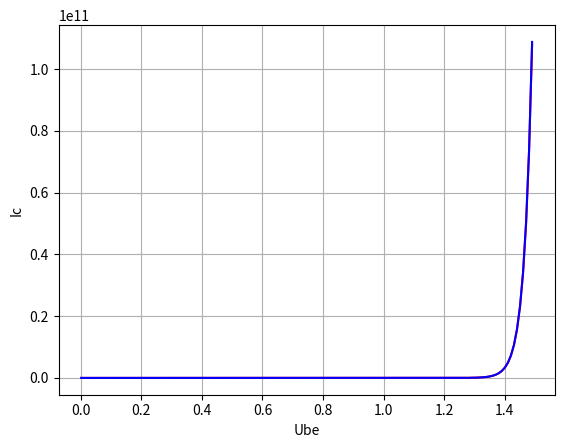

Here is the Python script that generated this plot:
__author__ = 'vasilev_is'

#first of all, explicit scheme, no resistors

import math
import matplotlib.pyplot as plt
import numpy as np



FT=0.02586419 #подогнанное по pspice



def func (x,b):
    global FT

    Vbe = x[0]
    Vbc = x[1]

    Is = b[0]
    BF = b[1]
    BR = b[2]

    N = b[3]
    Va = b[4]

    Is /= (1+(Vbc/Va))

    Ict = Is * ( math.exp(Vbe/(FT*N)) - math.exp(Vbc/(FT*N)))
    Ie = (Is/BF) * (math.exp(Vbe/(FT*N)) - 1) + Ict
    Ic =  -1*(Is/BR) * (math.exp(Vbc/(FT*N)) - 1)+ Ict

    Ib = -1*(Ie + Ic)

    y=[Ie, Ic, Ib]

    # вот насчёт коэффициентов неидеальности вопросы, к сожалению


    return y

def test ():
# .MODEL KT315 NPN (IS=10F BF=584.517 VAF=100 IKF=29.2714M ISE=131.803P
# + NE=2.08337 BR=1.95214 IKR=9.99996M ISC=100.316P RE=1 RC=5.48635
# + CJE=27.3893P VJE=700.001M MJE=500.287M CJC=27.3893P VJC=700.001M
# + MJC=500.287M TF=450.287P XTF=499.984M VTF=10 ITF=10.2268M TR=153.383P)

    b = [10.0e-15, 584.517, 1.95214, 1, 100]

    #1 input characteristics, common base, input on emitter

    Vbc=0
    xrange = np.arange (.001, 1.5, 0.01)
    yrange = [func([Vbe, .9] ,b)[0] for Vbe in xrange ]
    yrange1 = [func([Vbe, -.0000001] ,b)[0] for Vbe in xrange ]

    plt.plot(xrange, yrange,  'r')
    plt.plot(xrange, yrange1,  'b')
    #plt.plot(xrange, yrange2,  'g')


    plt.ylabel('Ic')
    plt.xlabel('Ube')
    plt.grid()
    plt.show()

    #
    # по анализу:
    # полученная ВАХ соответствует учебнику. Реально узкий пучок, и всё такое
    # важные моменты: 1. Уравнения, по крайней мере Ict и Ie - ВЕРНЫ, и проверяются по уравнениям Кирхгофа
    # в учебничке или где-то там ещё неправильно указано направление токов, это, разумеется, переворачивает ВАХ
    #
    # 2. Пучок в данном варианте реально узкий. Потому что напряжение Эрли не введено




    exit(0)

    # попытка построить выходную закончилась фейлом, ибо там надо фиксировать ток
    # эмиттера, что пока непонятно, как сделать вообще

    # 2 output characteristics, common base, input on emitter

    xrange = np.arange (.001, 5, 0.01)

    yrange1 = [func([2, Vbc] ,b)[1] for Vbc in xrange ]
    yrange2 = [func([-.2, Vbc] ,b)[1] for Vbc in xrange ]


    plt.plot(xrange, yrange1,  'b')
    plt.plot(xrange, yrange2,  'g')

    plt.ylabel('Ic')
    plt.xlabel('Ubc')
    plt.grid()
    plt.show()

    # как же нам построить ВАХ, если для этого надо зафиксировать
    # ток??
    # Проблема в том, что у нас напряжения - входные параметры, токи - выходные (шо кстати, можно б изменить,
    # задав ток нагрузкой)
    # А транзистор - токовый (!) прибор. Вот и как получить  зависимость Iс от Ucb при ПОСТОЯННОМ Ie
    # есть дурацкий способ отбора точек ))))



test()










